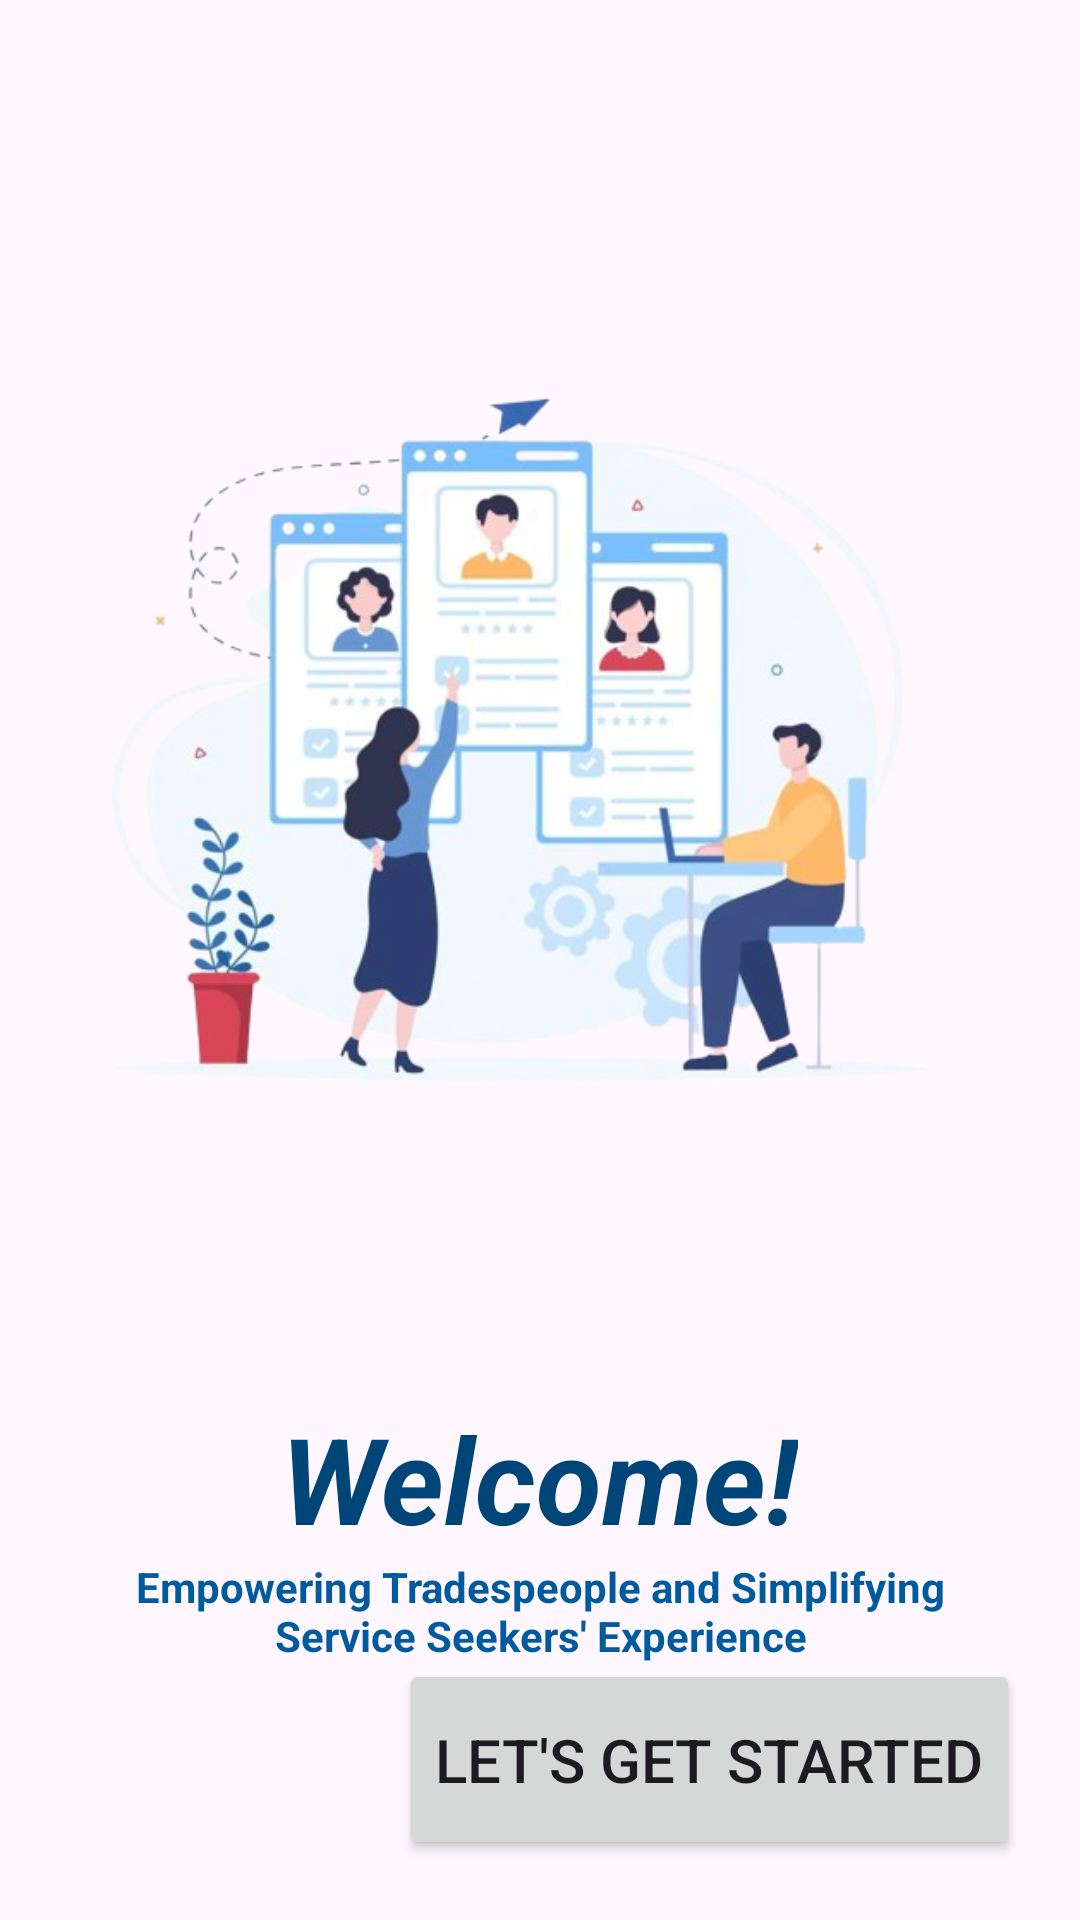

Layout XML and referenced resources for this Android screen:
<!-- AndroidManifest.xml: application theme Theme.JobDash -->
<!-- res/layout/activity_main.xml -->
<?xml version="1.0" encoding="utf-8"?>
<androidx.constraintlayout.widget.ConstraintLayout xmlns:android="http://schemas.android.com/apk/res/android"
    xmlns:app="http://schemas.android.com/apk/res-auto"
    xmlns:tools="http://schemas.android.com/tools"
    android:layout_width="match_parent"
    android:layout_height="match_parent"
    tools:context=".MainActivity">

    <LinearLayout
        android:layout_width="match_parent"
        android:layout_height="wrap_content"
        android:orientation="vertical"
        tools:ignore="MissingConstraints"
        android:padding="20dp">

        <ImageView
            android:layout_width="match_parent"
            android:layout_height="wrap_content"
            android:src="@drawable/welcome" />

        <TextView
            android:layout_width="wrap_content"
            android:layout_height="wrap_content"
            android:text="Welcome!"
            style="@style/heading"
            android:layout_gravity="center_horizontal"/>

        <TextView
            android:layout_width="wrap_content"
            android:layout_height="wrap_content"
            android:text="Empowering Tradespeople and Simplifying Service Seekers' Experience"
            android:gravity="center"
            android:textColor="@color/app_theme_dark"
            android:textStyle="bold"/>


    </LinearLayout>

    <LinearLayout
        android:layout_width="match_parent"
        android:layout_height="wrap_content"
        android:orientation="vertical"
        app:layout_constraintBottom_toBottomOf="parent"
        android:padding="20dp">

        <Button
            android:id="@+id/startButton"
            android:layout_width="wrap_content"
            android:layout_height="67dp"
            android:layout_gravity="end"
            android:text="Let's get started"
            android:textSize="20dp" />

    </LinearLayout>

</androidx.constraintlayout.widget.ConstraintLayout>
<!-- resources referenced by this layout -->
<resources>
  <color name="app_theme_dark">#005a9e</color>
  <!-- drawable welcome: png bitmap (drawable, 203139 bytes) -->
  <style name="heading" parent="Base.Theme.JobDash">
          <item name="android:textSize">40sp</item>
          <item name="android:textColor">@color/app_theme_darker</item>
          <item name="android:textStyle">italic|bold</item>
      </style>
  <style name="Theme.JobDash" parent="Base.Theme.JobDash" />
  <style name="Base.Theme.JobDash" parent="Theme.Material3.DayNight.NoActionBar">
          
          <item name="colorPrimary">@color/app_theme_primary</item>
      </style>
  <color name="app_theme_darker">#004578</color>
  <color name="app_theme_primary">#0078d4</color>
</resources>
